Run: headless pygame with SDL's dummy video driver; simulated clock (each Clock.tick advances the game by its frame time, no real sleeping); random seed 0; keys injected as events and as key.get_pressed() state; no mouse input.
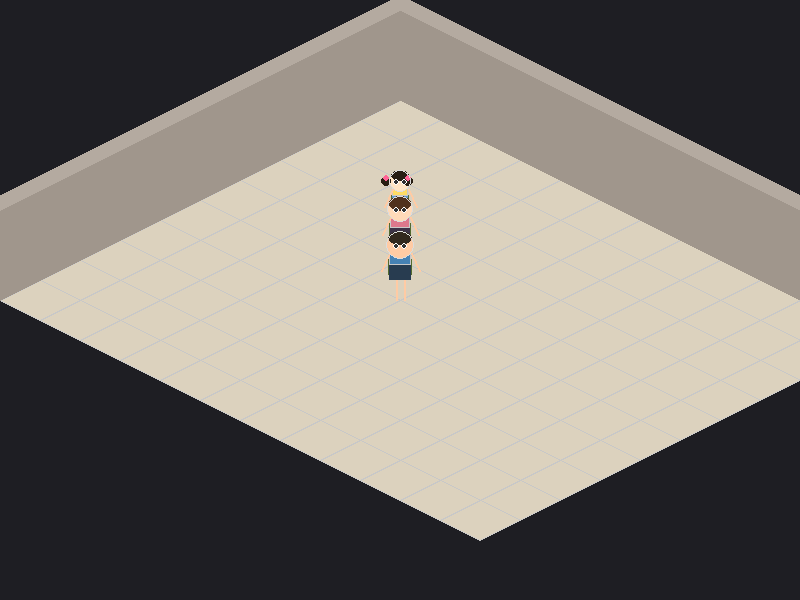
Frame 1 of 4 · flips 1–60 · no input
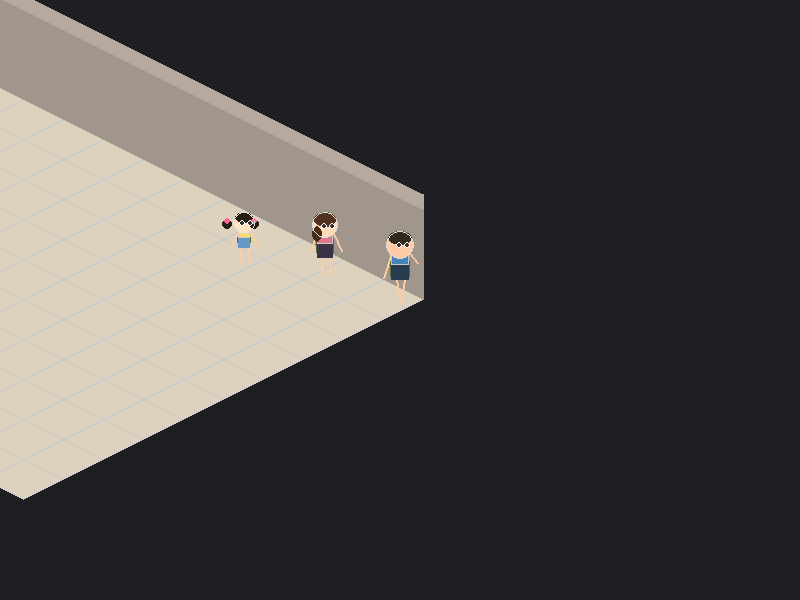
Frame 2 of 4 · flips 61–180 · tapped SPACE, RETURN · held RIGHT (→), D
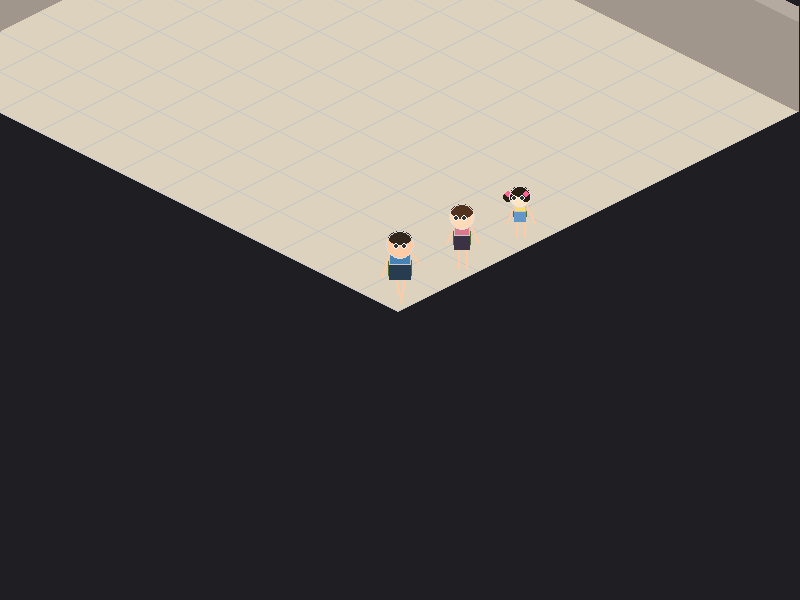
Frame 3 of 4 · flips 181–300 · held DOWN (↓), S
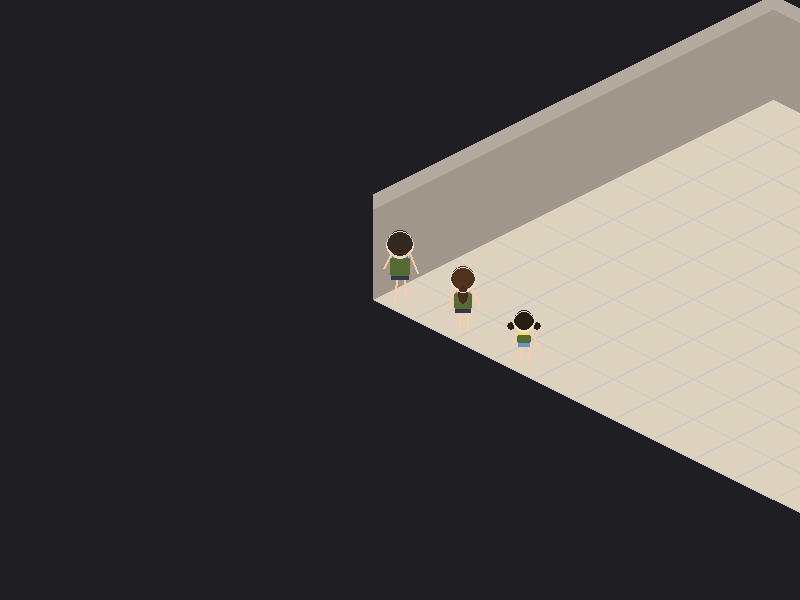
Frame 4 of 4 · flips 301–420 · held LEFT (←), A, UP (↑), W

The pygame program that drew these frames:

import pygame
import math

# --- 초기 설정 ---
pygame.init()
WINDOW_WIDTH, WINDOW_HEIGHT = 800, 600
info = pygame.display.Info()
FULLSCREEN_WIDTH, FULLSCREEN_HEIGHT = info.current_w, info.current_h

FPS = 60
TILE_SIZE = 40

# 색상 정의 (미니 팔레트)
COLOR_BG = (30, 30, 35)
COLOR_WALL = (160, 150, 140)
COLOR_WALL_TOP = (180, 170, 160)
COLOR_FLOOR = (220, 210, 190)
COLOR_GRID = (200, 200, 200)
COLOR_BACKPACK = (85, 107, 47)
COLOR_LIMB = (255, 203, 164)

def to_iso(x, y):
    """월드 좌표를 아이소메트릭 좌표로 변환"""
    return (x - y), (x + y) / 2

# --- 방 클래스 (미니 방식) ---
class Room:
    def __init__(self):
        self.origin_x = 5
        self.origin_y = 5
        self.tw = 12  # 타일 너비
        self.th = 10  # 타일 높이
        self.wall_h = 90   # 벽 높이
        self.wall_d = 15   # 벽 두께

    def get_floor_rect(self):
        """충돌 계산용 바닥 범위"""
        return pygame.Rect(
            self.origin_x * TILE_SIZE + 10,
            self.origin_y * TILE_SIZE + 10,
            self.tw * TILE_SIZE - 20,
            self.th * TILE_SIZE - 20
        )

# --- 캐릭터 클래스 (우디 버전) ---
class Character:
    def __init__(self, x, y, role="father"):
        self.world_pos = pygame.Vector2(x, y)
        self.look_dir = pygame.Vector2(0, 1)
        self.walk_count = 0
        self.role = role
        
        if role == "father":
            self.limb_len = 20
            self.body_h = 30
            self.body_w = 22
            self.head_r = 14
            self.head_color = (255, 203, 164)
            self.body_color = (70, 130, 180)
            self.pants_color = (40, 60, 80)
            self.hair_color = (50, 40, 30)
            self.speed = 5
        elif role == "mother":
            self.limb_len = 18
            self.body_h = 28
            self.body_w = 20
            self.head_r = 13
            self.head_color = (255, 218, 185)
            self.body_color = (220, 120, 140)
            self.pants_color = (60, 50, 70)
            self.hair_color = (80, 50, 30)
            self.ponytail_color = (70, 45, 25)
            self.speed = 5
        elif role == "daughter":
            self.limb_len = 14
            self.body_h = 20
            self.body_w = 16
            self.head_r = 11
            self.head_color = (255, 228, 196)
            self.body_color = (255, 220, 100)
            self.pants_color = (100, 150, 200)
            self.hair_color = (40, 30, 20)
            self.ribbon_color = (255, 100, 150)
            self.speed = 5

    def update(self, target_pos=None, room=None):
        move_vec = pygame.Vector2(0, 0)
        
        if target_pos is None:
            keys = pygame.key.get_pressed()
            sm = pygame.Vector2(0, 0)
            if keys[pygame.K_w]: sm.y -= 1
            if keys[pygame.K_s]: sm.y += 1
            if keys[pygame.K_a]: sm.x -= 1
            if keys[pygame.K_d]: sm.x += 1
            
            if sm.length() > 0:
                sm = sm.normalize()
                move_vec = pygame.Vector2(sm.x + sm.y, -sm.x + sm.y).normalize() * self.speed
                self.look_dir = sm
        else:
            diff = target_pos - self.world_pos
            if diff.length() > 65:
                move_vec = diff.normalize() * self.speed
                self.look_dir = pygame.Vector2(move_vec.x - move_vec.y, move_vec.x + move_vec.y).normalize()

        if move_vec.length() > 0:
            self.walk_count += 0.2
            floor_rect = room.get_floor_rect()
            
            # X축 충돌 체크 (미니 방식)
            self.world_pos.x += move_vec.x
            if not floor_rect.collidepoint(self.world_pos.x, self.world_pos.y):
                self.world_pos.x -= move_vec.x
            
            # Y축 충돌 체크
            self.world_pos.y += move_vec.y
            if not floor_rect.collidepoint(self.world_pos.x, self.world_pos.y):
                self.world_pos.y -= move_vec.y
        else:
            self.walk_count = 0

    def draw(self, surface, cam_off):
        iso_p = to_iso(self.world_pos.x, self.world_pos.y)
        cx, cy = iso_p[0] + cam_off[0], iso_p[1] + cam_off[1]
        
        swing = math.sin(self.walk_count) * (self.limb_len / 2.5)
        bobbing = abs(math.sin(self.walk_count)) * 2.5
        pelvis_y = cy - self.limb_len
        is_back = self.look_dir.y < -0.1
        is_side = abs(self.look_dir.x) > 0.5
        draw_w = self.body_w - 4 if is_side else self.body_w
        
        bag_w = draw_w + 2
        bag_h = max(8, self.body_h - 12)
        bag_rect = (cx - bag_w//2, pelvis_y - self.body_h + 8 + bobbing, bag_w, bag_h)
        if not is_back: 
            pygame.draw.rect(surface, COLOR_BACKPACK, bag_rect, border_radius=2)
        
        pants_h = self.body_h // 2
        pants_rect = (cx - draw_w//2, pelvis_y - pants_h, draw_w, pants_h)
        pygame.draw.rect(surface, self.pants_color, pants_rect)
        
        leg_thickness = 2
        pygame.draw.line(surface, COLOR_LIMB, (cx - 4, pelvis_y), (cx - 4 - swing/2, cy + swing/2), leg_thickness)
        pygame.draw.line(surface, COLOR_LIMB, (cx + 4, pelvis_y), (cx + 4 + swing/2, cy - swing/2), leg_thickness)
        
        body_top = pelvis_y - pants_h
        body_rect = (cx - draw_w//2, body_top - (self.body_h - pants_h), draw_w, self.body_h - pants_h)
        pygame.draw.rect(surface, self.body_color, body_rect)
        pygame.draw.rect(surface, (200, 200, 200), body_rect, 1)
        
        if is_back: 
            pygame.draw.rect(surface, COLOR_BACKPACK, bag_rect, border_radius=2)
        
        shoulder_y = body_top - (self.body_h - pants_h) + 3
        arm_thickness = 2
        pygame.draw.line(surface, COLOR_LIMB, (cx - draw_w//2, shoulder_y), 
                        (cx - draw_w//2 - 8, shoulder_y + 18 - swing), arm_thickness)
        pygame.draw.line(surface, COLOR_LIMB, (cx + draw_w//2, shoulder_y), 
                        (cx + draw_w//2 + 8, shoulder_y + 18 + swing), arm_thickness)
        
        head_y = shoulder_y - 8
        pygame.draw.circle(surface, self.head_color, (int(cx), int(head_y)), self.head_r)
        
        if self.role == "father":
            if not is_back:
                hair_rect = (cx - self.head_r + 2, head_y - self.head_r, self.head_r * 2 - 4, self.head_r)
                pygame.draw.ellipse(surface, self.hair_color, hair_rect)
            else:
                pygame.draw.circle(surface, self.hair_color, (int(cx), int(head_y - 2)), self.head_r - 1)
        
        elif self.role == "mother":
            if not is_back:
                hair_rect = (cx - self.head_r + 2, head_y - self.head_r, self.head_r * 2 - 4, self.head_r + 2)
                pygame.draw.ellipse(surface, self.hair_color, hair_rect)
                if self.look_dir.y < 0.7:
                    ponytail_offset_x = -self.look_dir.x * 10
                    ponytail_offset_y = -self.look_dir.y * 5
                    ponytail_x = cx + ponytail_offset_x - 5
                    ponytail_y = head_y + 4 + ponytail_offset_y
                    pygame.draw.ellipse(surface, self.ponytail_color, (ponytail_x, ponytail_y, 10, 16))
            else:
                pygame.draw.circle(surface, self.hair_color, (int(cx), int(head_y - 2)), self.head_r - 1)
                ponytail_x = cx - 5
                ponytail_y = head_y + 6
                pygame.draw.ellipse(surface, self.ponytail_color, (ponytail_x, ponytail_y, 10, 18))
        
        elif self.role == "daughter":
            if not is_back:
                hair_rect = (cx - self.head_r + 2, head_y - self.head_r, self.head_r * 2 - 4, self.head_r)
                pygame.draw.ellipse(surface, self.hair_color, hair_rect)
                pigtail_base_y = head_y + 2
                left_depth = -self.look_dir.x * 3
                left_pigtail_x = cx - self.head_r - 3 + left_depth
                left_pigtail_y = pigtail_base_y - self.look_dir.y * 2
                pygame.draw.circle(surface, self.hair_color, (int(left_pigtail_x), int(left_pigtail_y)), 5)
                pygame.draw.circle(surface, self.ribbon_color, (int(left_pigtail_x), int(left_pigtail_y - 3)), 3)
                right_depth = self.look_dir.x * 3
                right_pigtail_x = cx + self.head_r - 3 + right_depth
                right_pigtail_y = pigtail_base_y - self.look_dir.y * 2
                pygame.draw.circle(surface, self.hair_color, (int(right_pigtail_x), int(right_pigtail_y)), 5)
                pygame.draw.circle(surface, self.ribbon_color, (int(right_pigtail_x), int(right_pigtail_y - 3)), 3)
            else:
                pygame.draw.circle(surface, self.hair_color, (int(cx), int(head_y - 2)), self.head_r - 1)
                left_pigtail_x = cx - self.head_r - 2
                right_pigtail_x = cx + self.head_r + 2
                pigtail_y = head_y + 4
                pygame.draw.circle(surface, self.hair_color, (int(left_pigtail_x), int(pigtail_y)), 4)
                pygame.draw.circle(surface, self.hair_color, (int(right_pigtail_x), int(pigtail_y)), 4)
        
        pygame.draw.circle(surface, (220, 220, 220), (int(cx), int(head_y)), self.head_r, 1)
        
        if not is_back:
            eye_x, eye_y = cx + self.look_dir.x * 3, head_y + self.look_dir.y * 1.5
            eye_spacing = 4
            pygame.draw.circle(surface, (255, 255, 255), (int(eye_x - eye_spacing), int(eye_y)), 3)
            pygame.draw.circle(surface, (255, 255, 255), (int(eye_x + eye_spacing), int(eye_y)), 3)
            pygame.draw.circle(surface, (50, 50, 50), (int(eye_x - eye_spacing), int(eye_y)), 2)
            pygame.draw.circle(surface, (50, 50, 50), (int(eye_x + eye_spacing), int(eye_y)), 2)

# --- 렌더링 (미니 방식) ---
def render_game(screen, room, characters, cam_off):
    screen.fill(COLOR_BG)
    
    # 1. 바닥 그리기
    for tx in range(room.tw):
        for ty in range(room.th):
            wx = (room.origin_x + tx) * TILE_SIZE
            wy = (room.origin_y + ty) * TILE_SIZE
            ix, iy = to_iso(wx, wy)
            
            pts = [
                (ix + cam_off[0], iy + cam_off[1]),
                (ix + TILE_SIZE + cam_off[0], iy + TILE_SIZE/2 + cam_off[1]),
                (ix + cam_off[0], iy + TILE_SIZE + cam_off[1]),
                (ix - TILE_SIZE + cam_off[0], iy + TILE_SIZE/2 + cam_off[1])
            ]
            pygame.draw.polygon(screen, COLOR_FLOOR, pts)
            pygame.draw.polygon(screen, COLOR_GRID, pts, 1)

    # 2. 북쪽 벽
    bx = room.origin_x * TILE_SIZE
    by = room.origin_y * TILE_SIZE
    ex = (room.origin_x + room.tw) * TILE_SIZE
    ey = room.origin_y * TILE_SIZE
    b_iso = to_iso(bx, by)
    e_iso = to_iso(ex, ey)
    
    # 벽면
    wall_pts = [
        (b_iso[0] + cam_off[0], b_iso[1] + cam_off[1]),
        (e_iso[0] + cam_off[0], e_iso[1] + cam_off[1]),
        (e_iso[0] + cam_off[0], e_iso[1] - room.wall_h + cam_off[1]),
        (b_iso[0] + cam_off[0], b_iso[1] - room.wall_h + cam_off[1])
    ]
    pygame.draw.polygon(screen, COLOR_WALL, wall_pts)
    
    # 벽 윗면
    top_pts = [
        (b_iso[0] + cam_off[0], b_iso[1] - room.wall_h + cam_off[1]),
        (e_iso[0] + cam_off[0], e_iso[1] - room.wall_h + cam_off[1]),
        (e_iso[0] + cam_off[0], e_iso[1] - room.wall_h - room.wall_d + cam_off[1]),
        (b_iso[0] + cam_off[0], b_iso[1] - room.wall_h - room.wall_d + cam_off[1])
    ]
    pygame.draw.polygon(screen, COLOR_WALL_TOP, top_pts)

    # 3. 서쪽 벽
    bx = room.origin_x * TILE_SIZE
    by = room.origin_y * TILE_SIZE
    ex = room.origin_x * TILE_SIZE
    ey = (room.origin_y + room.th) * TILE_SIZE
    b_iso = to_iso(bx, by)
    e_iso = to_iso(ex, ey)
    
    # 벽면
    wall_pts = [
        (b_iso[0] + cam_off[0], b_iso[1] + cam_off[1]),
        (e_iso[0] + cam_off[0], e_iso[1] + cam_off[1]),
        (e_iso[0] + cam_off[0], e_iso[1] - room.wall_h + cam_off[1]),
        (b_iso[0] + cam_off[0], b_iso[1] - room.wall_h + cam_off[1])
    ]
    pygame.draw.polygon(screen, COLOR_WALL, wall_pts)
    
    # 벽 윗면
    top_pts = [
        (b_iso[0] + cam_off[0], b_iso[1] - room.wall_h + cam_off[1]),
        (e_iso[0] + cam_off[0], e_iso[1] - room.wall_h + cam_off[1]),
        (e_iso[0] + cam_off[0], e_iso[1] - room.wall_h - room.wall_d + cam_off[1]),
        (b_iso[0] + cam_off[0], b_iso[1] - room.wall_h - room.wall_d + cam_off[1])
    ]
    pygame.draw.polygon(screen, COLOR_WALL_TOP, top_pts)
    
    # 4. 캐릭터 그리기
    for char in characters:
        char.draw(screen, cam_off)

def main():
    screen = pygame.display.set_mode((WINDOW_WIDTH, WINDOW_HEIGHT))
    pygame.display.set_caption("미니 방 + 우디 캐릭터")
    clock = pygame.time.Clock()
    is_fullscreen = False
    cur_w, cur_h = WINDOW_WIDTH, WINDOW_HEIGHT
    
    room = Room()
    father = Character(400, 400, "father")
    mother = Character(360, 360, "mother")
    daughter = Character(320, 320, "daughter")
    
    characters = [daughter, mother, father]
    
    while True:
        for event in pygame.event.get():
            if event.type == pygame.QUIT: 
                pygame.quit()
                return
            if event.type == pygame.KEYDOWN and event.key == pygame.K_f:
                is_fullscreen = not is_fullscreen
                if is_fullscreen:
                    screen = pygame.display.set_mode((FULLSCREEN_WIDTH, FULLSCREEN_HEIGHT), pygame.FULLSCREEN)
                    cur_w, cur_h = FULLSCREEN_WIDTH, FULLSCREEN_HEIGHT
                else:
                    screen = pygame.display.set_mode((WINDOW_WIDTH, WINDOW_HEIGHT))
                    cur_w, cur_h = WINDOW_WIDTH, WINDOW_HEIGHT

        father.update(room=room)
        mother.update(father.world_pos, room)
        daughter.update(mother.world_pos, room)
        
        # 카메라
        ix, iy = to_iso(father.world_pos.x, father.world_pos.y)
        cam_off = (cur_w // 2 - ix, cur_h // 2 - iy)
        
        render_game(screen, room, characters, cam_off)
        
        pygame.display.flip()
        clock.tick(FPS)

if __name__ == "__main__":
    main()
